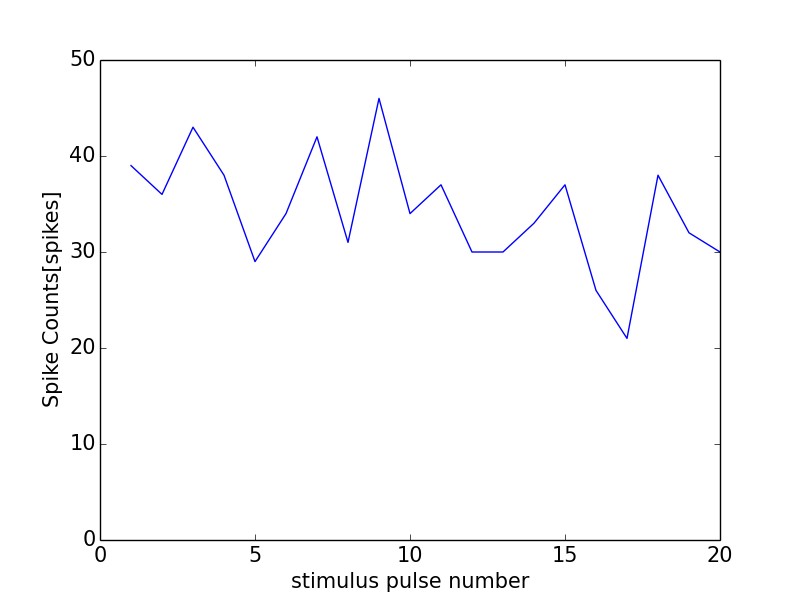

Values plotted in this chart, from the file beside it:
0, 0.0
0, 0
1, 39
2, 36
3, 43
4, 38
5, 29
6, 34
7, 42
8, 31
9, 46
10, 34
11, 37
12, 30
13, 30
14, 33
15, 37
16, 26
17, 21
18, 38
19, 32
20, 30
21, 1
